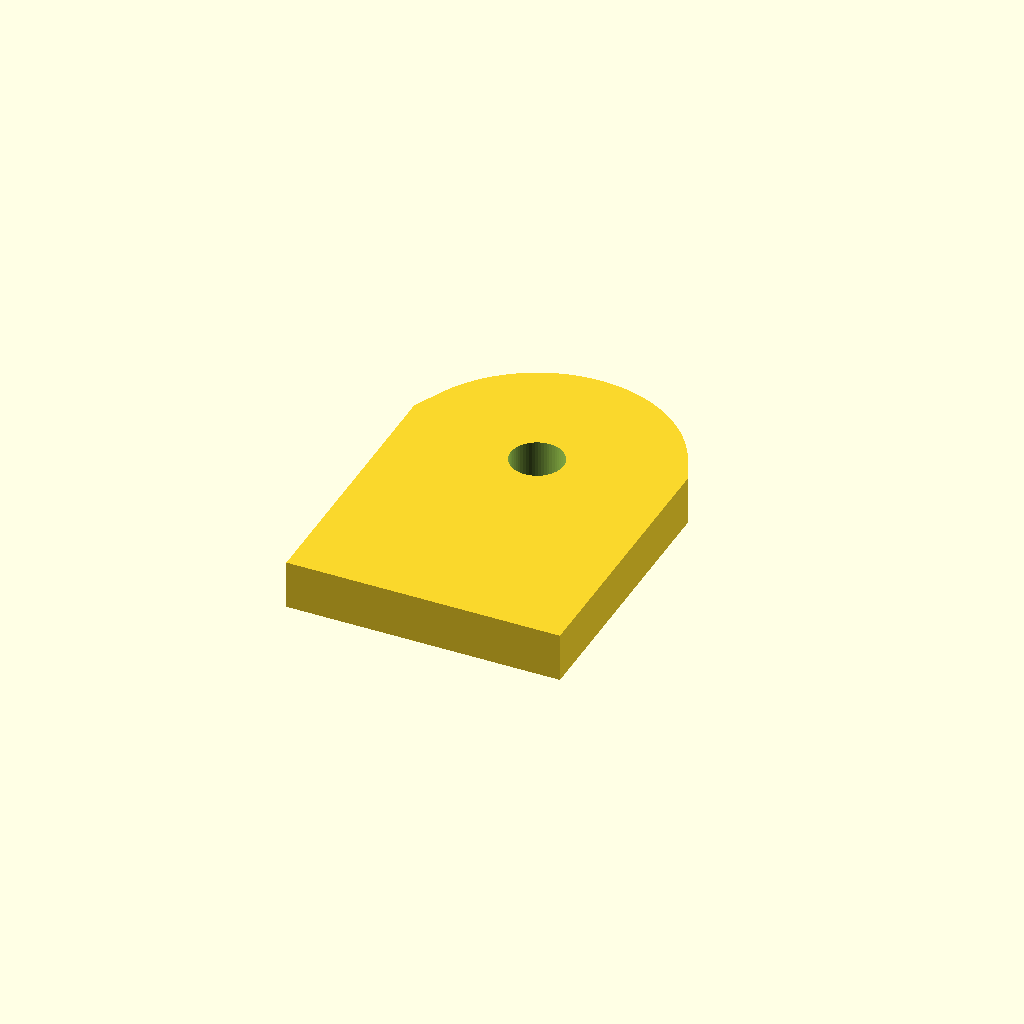
Cell 1: the model at its default parameters.
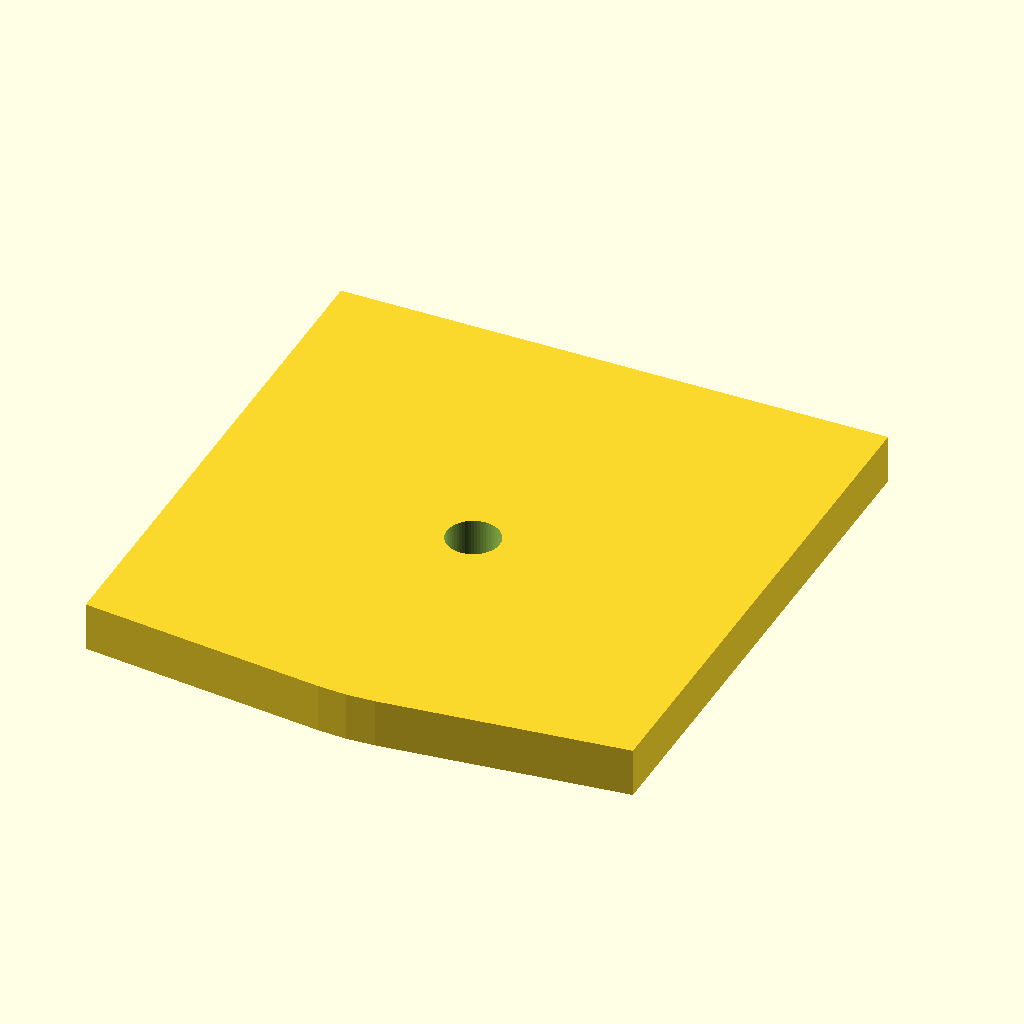
Cell 2 — tab_w set to 56, the other parameters unchanged.
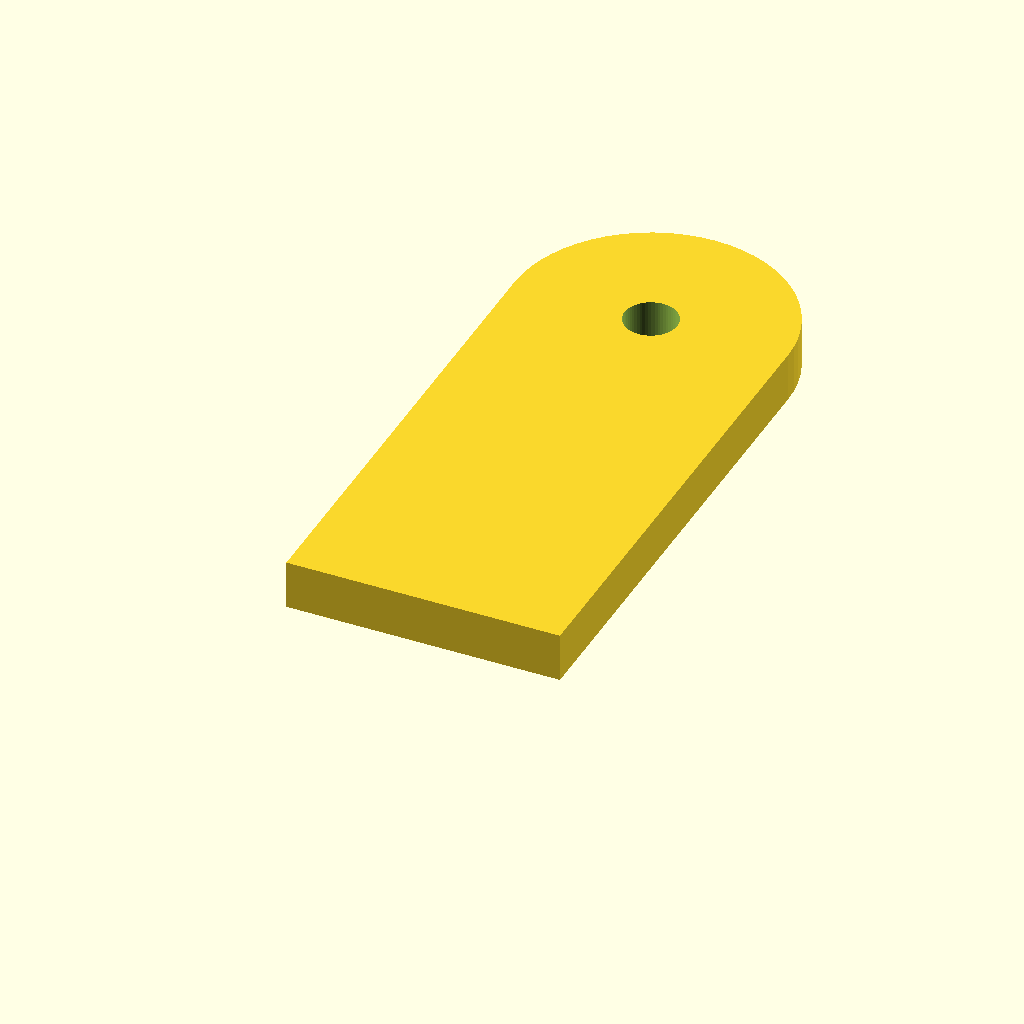
Cell 3 — tab_h set to 100, the other parameters unchanged.
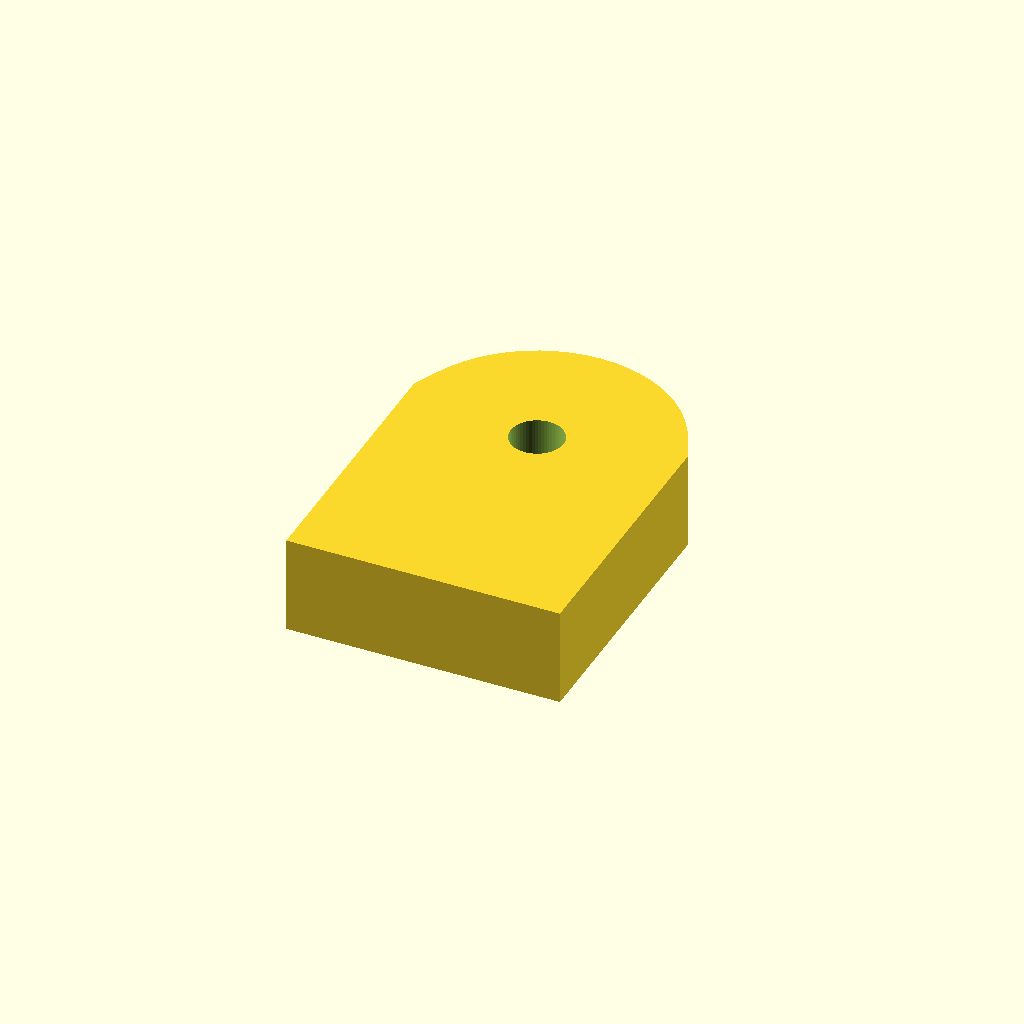
Cell 4: the same model with tab_t = 10.
All cells are drawn from one camera (rotation 55°, 0°, 25°, orthographic, colour scheme Cornfield), so only the parameter changes between them.
The OpenSCAD source (optional_data/data/parts/part_1094.scad):
// Single-hole mounting tab.
$fn = 60;
eps = 0.02;
tab_w = 28;
tab_h = 50;
tab_t = 5;
difference() {
    hull() { translate([0,0,0]) cube([tab_w,tab_w,tab_t],center=true); translate([0,tab_h/2-tab_w/2,0]) cylinder(d=tab_w,h=tab_t,center=true); }
    translate([0,tab_h/2-tab_w/2,-tab_t/2-eps]) cylinder(d=5.4,h=tab_t+2*eps);
}
Customizer parameters (derived from the source; name, type, default, range or options):
eps: number, default 0.02
tab_w: number, default 28
tab_h: number, default 50
tab_t: number, default 5
